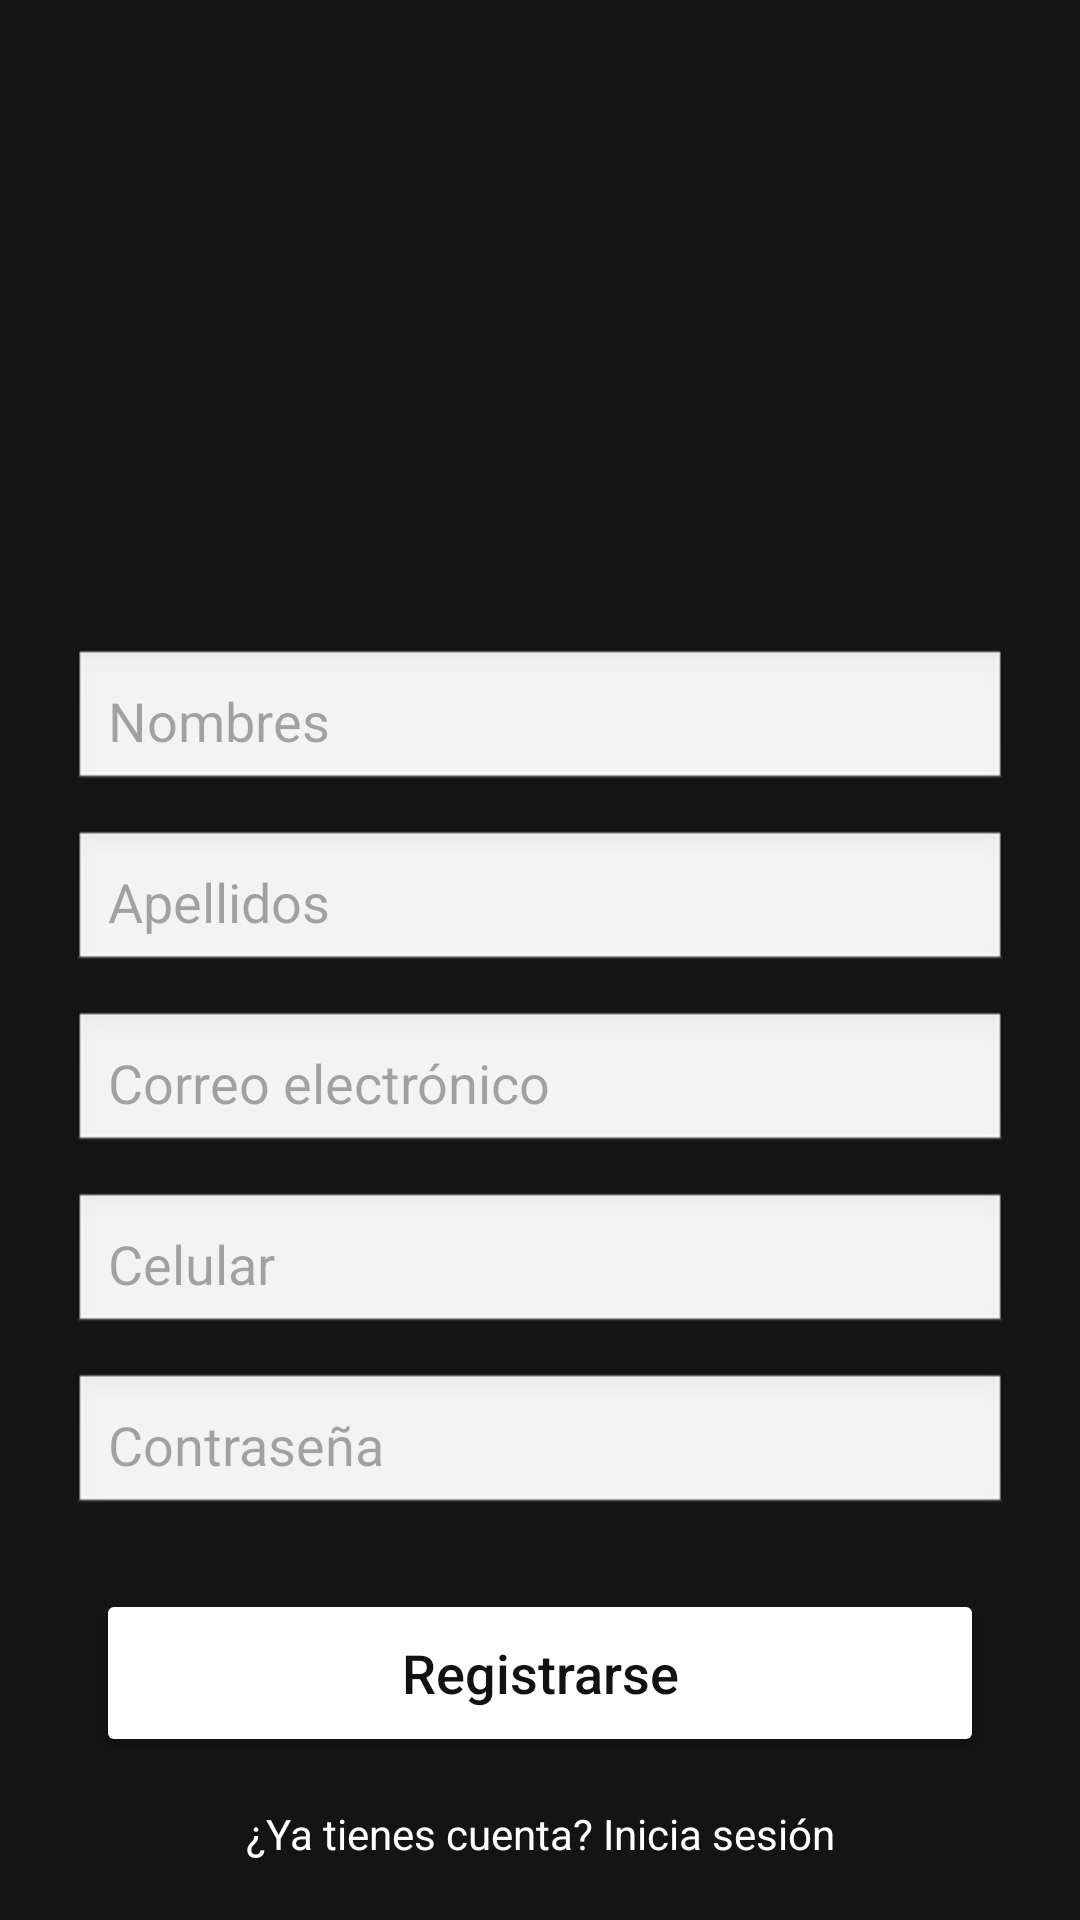

Here is an Android app screen rendered from its layout file. Give the layout XML and the strings, colors and styles it references.
<!-- AndroidManifest.xml: application theme Theme.ProyectoOnvera_AS -->
<!-- res/layout/activity_registro.xml -->
<?xml version="1.0" encoding="utf-8"?>
<androidx.constraintlayout.widget.ConstraintLayout xmlns:android="http://schemas.android.com/apk/res/android"
    xmlns:app="http://schemas.android.com/apk/res-auto"
    xmlns:tools="http://schemas.android.com/tools"
    android:id="@+id/main"
    android:layout_width="match_parent"
    android:layout_height="match_parent"
    android:background="#151414"
    tools:context=".presentacion.registro.RegistroActivity">

    <ImageView
        android:id="@+id/imgLogoRegistro"
        android:layout_width="160dp"
        android:layout_height="160dp"
        android:src="@drawable/logo"
        android:layout_marginTop="32dp"
        app:layout_constraintTop_toTopOf="parent"
        app:layout_constraintStart_toStartOf="parent"
        app:layout_constraintEnd_toEndOf="parent"/>

    <EditText
        android:id="@+id/edtNombres"
        android:layout_width="0dp"
        android:layout_height="wrap_content"
        android:hint="Nombres"
        android:layout_marginTop="24dp"
        android:layout_marginHorizontal="24dp"
        android:padding="12dp"
        android:background="@android:drawable/edit_text"
        android:textColor="@color/black"
        app:layout_constraintTop_toBottomOf="@id/imgLogoRegistro"
        app:layout_constraintStart_toStartOf="parent"
        app:layout_constraintEnd_toEndOf="parent"/>

    <EditText
        android:id="@+id/edtApellidos"
        android:layout_width="0dp"
        android:layout_height="wrap_content"
        android:hint="Apellidos"
        android:layout_marginTop="12dp"
        android:layout_marginHorizontal="24dp"
        android:padding="12dp"
        android:background="@android:drawable/edit_text"
        android:textColor="@color/black"
        app:layout_constraintTop_toBottomOf="@id/edtNombres"
        app:layout_constraintStart_toStartOf="parent"
        app:layout_constraintEnd_toEndOf="parent"/>

    <EditText
        android:id="@+id/edtCorreo"
        android:layout_width="0dp"
        android:layout_height="wrap_content"
        android:hint="Correo electrónico"
        android:inputType="textEmailAddress"
        android:layout_marginTop="12dp"
        android:layout_marginHorizontal="24dp"
        android:padding="12dp"
        android:background="@android:drawable/edit_text"
        android:textColor="@color/black"
        app:layout_constraintTop_toBottomOf="@id/edtApellidos"
        app:layout_constraintStart_toStartOf="parent"
        app:layout_constraintEnd_toEndOf="parent"/>

    <EditText
        android:id="@+id/edtCelular"
        android:layout_width="0dp"
        android:layout_height="wrap_content"
        android:hint="Celular"
        android:inputType="phone"
        android:layout_marginTop="12dp"
        android:layout_marginHorizontal="24dp"
        android:padding="12dp"
        android:background="@android:drawable/edit_text"
        android:textColor="@color/black"
        app:layout_constraintTop_toBottomOf="@id/edtCorreo"
        app:layout_constraintStart_toStartOf="parent"
        app:layout_constraintEnd_toEndOf="parent"/>

    <EditText
        android:id="@+id/edtPassword"
        android:layout_width="0dp"
        android:layout_height="wrap_content"
        android:hint="Contraseña"
        android:inputType="textPassword"
        android:layout_marginTop="12dp"
        android:layout_marginHorizontal="24dp"
        android:padding="12dp"
        android:background="@android:drawable/edit_text"
        android:textColor="@color/black"
        app:layout_constraintTop_toBottomOf="@id/edtCelular"
        app:layout_constraintStart_toStartOf="parent"
        app:layout_constraintEnd_toEndOf="parent"/>

    <Button
        android:id="@+id/btnRegistrar"
        android:layout_width="0dp"
        android:layout_height="56dp"
        android:text="Registrarse"
        android:textAllCaps="false"
        android:textSize="18sp"
        android:textColor="#121212"
        android:backgroundTint="@color/white"
        android:layout_marginTop="24dp"
        android:layout_marginHorizontal="32dp"
        app:layout_constraintTop_toBottomOf="@id/edtPassword"
        app:layout_constraintStart_toStartOf="parent"
        app:layout_constraintEnd_toEndOf="parent"/>

    <TextView
        android:id="@+id/txtVolverLogin"
        android:layout_width="wrap_content"
        android:layout_height="wrap_content"
        android:text="¿Ya tienes cuenta? Inicia sesión"
        android:textColor="@color/white"
        android:textSize="14sp"
        android:layout_marginTop="16dp"
        app:layout_constraintTop_toBottomOf="@id/btnRegistrar"
        app:layout_constraintStart_toStartOf="parent"
        app:layout_constraintEnd_toEndOf="parent"/>

</androidx.constraintlayout.widget.ConstraintLayout>
<!-- resources referenced by this layout -->
<resources>
  <style name="Theme.ProyectoOnvera_AS" parent="Theme.Material3.DayNight.NoActionBar">
  
          <item name="android:statusBarColor">@android:color/transparent</item>
          <item name="android:navigationBarColor">@android:color/black</item>
  
      </style>
  <!-- not gathered from this repository: default colours our renderer supplied (Android Studio template values) -->
  <color name="black">#FF000000</color>
  <color name="white">#FFFFFFFF</color>
</resources>
